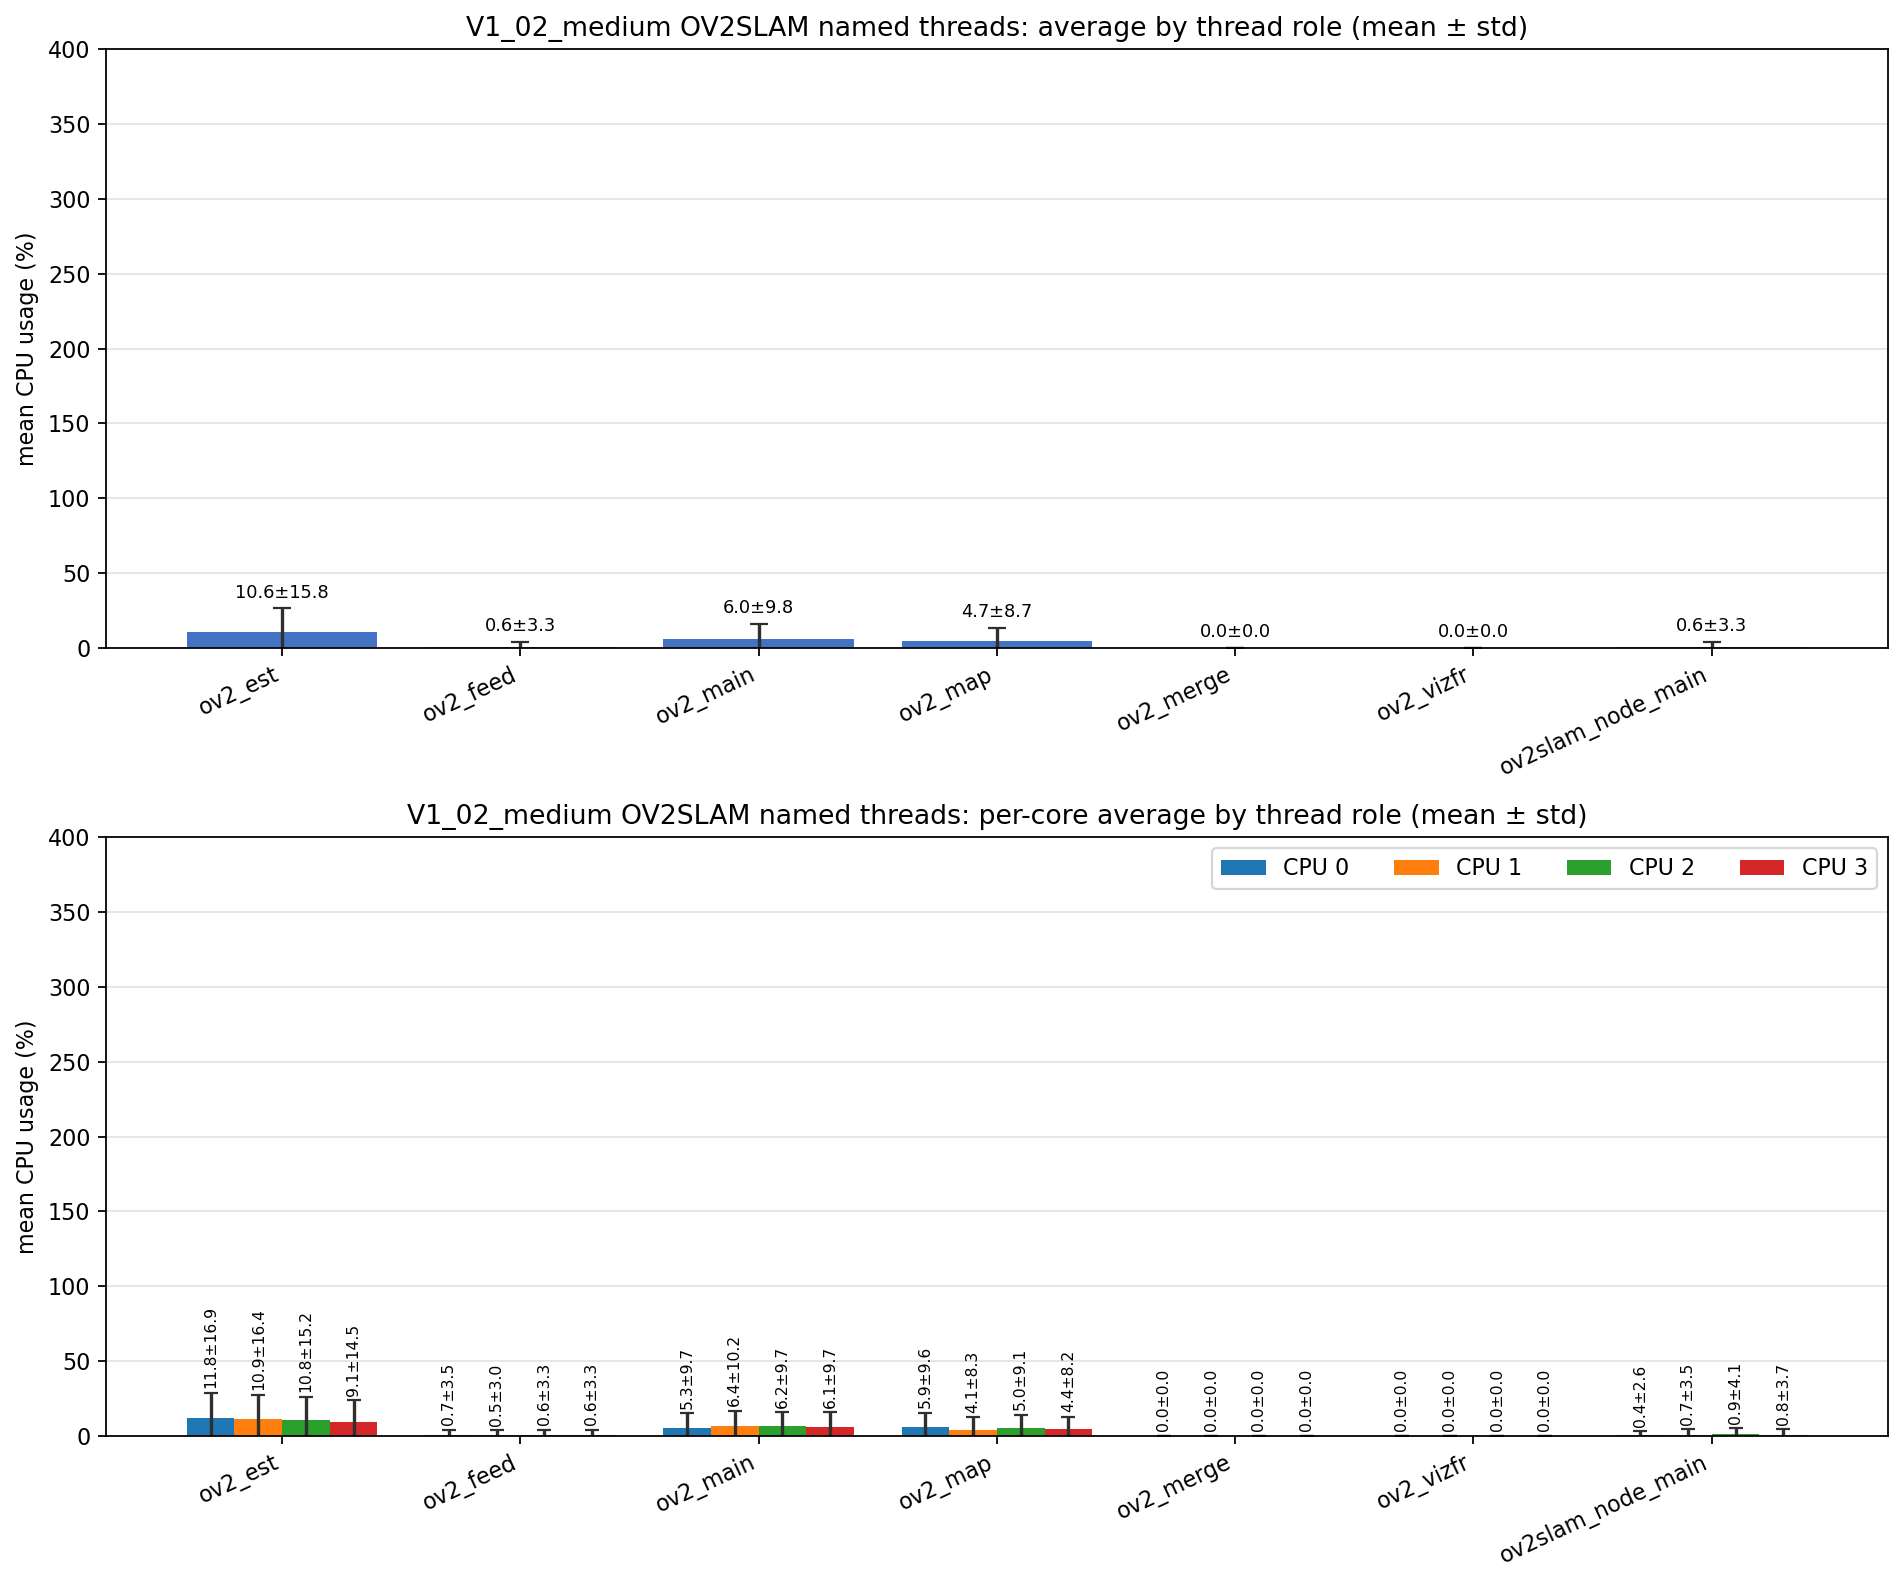

Data behind this chart, as committed beside it:
role, unique_tid_count, sample_count, mean_cpu_all, std_cpu_all, mean_cpu_core_0, mean_cpu_core_1, mean_cpu_core_2, mean_cpu_core_3, std_cpu_core_0, std_cpu_core_1, std_cpu_core_2, std_cpu_core_3
ov2_est, 1, 2190, 10.57, 15.8, 11.8, 10.94, 10.77, 9.094, 16.92, 16.44, 15.16, 14.51
ov2_feed, 1, 2190, 0.590, 3.285, 0.671, 0.492, 0.602, 0.598, 3.475, 3.031, 3.310, 3.313
ov2_main, 4, 7377, 5.985, 9.804, 5.295, 6.406, 6.177, 6.074, 9.655, 10.16, 9.653, 9.741
ov2_map, 1, 2190, 4.683, 8.689, 5.887, 4.067, 5.044, 4.415, 9.583, 8.287, 9.105, 8.233
ov2_merge, 6, 6, 0.000, 0.000, 0.000, 0.000, 0.000, 0.000, 0.000, 0.000, 0.000, 0.000
ov2_vizfr, 1, 1, 0.000, 0.000, 0.000, 0.000, 0.000, 0.000, 0.000, 0.000, 0.000, 0.000
ov2slam_node_main, 1, 2210, 0.600, 3.316, 0.363, 0.692, 0.916, 0.758, 2.598, 3.541, 4.072, 3.714
